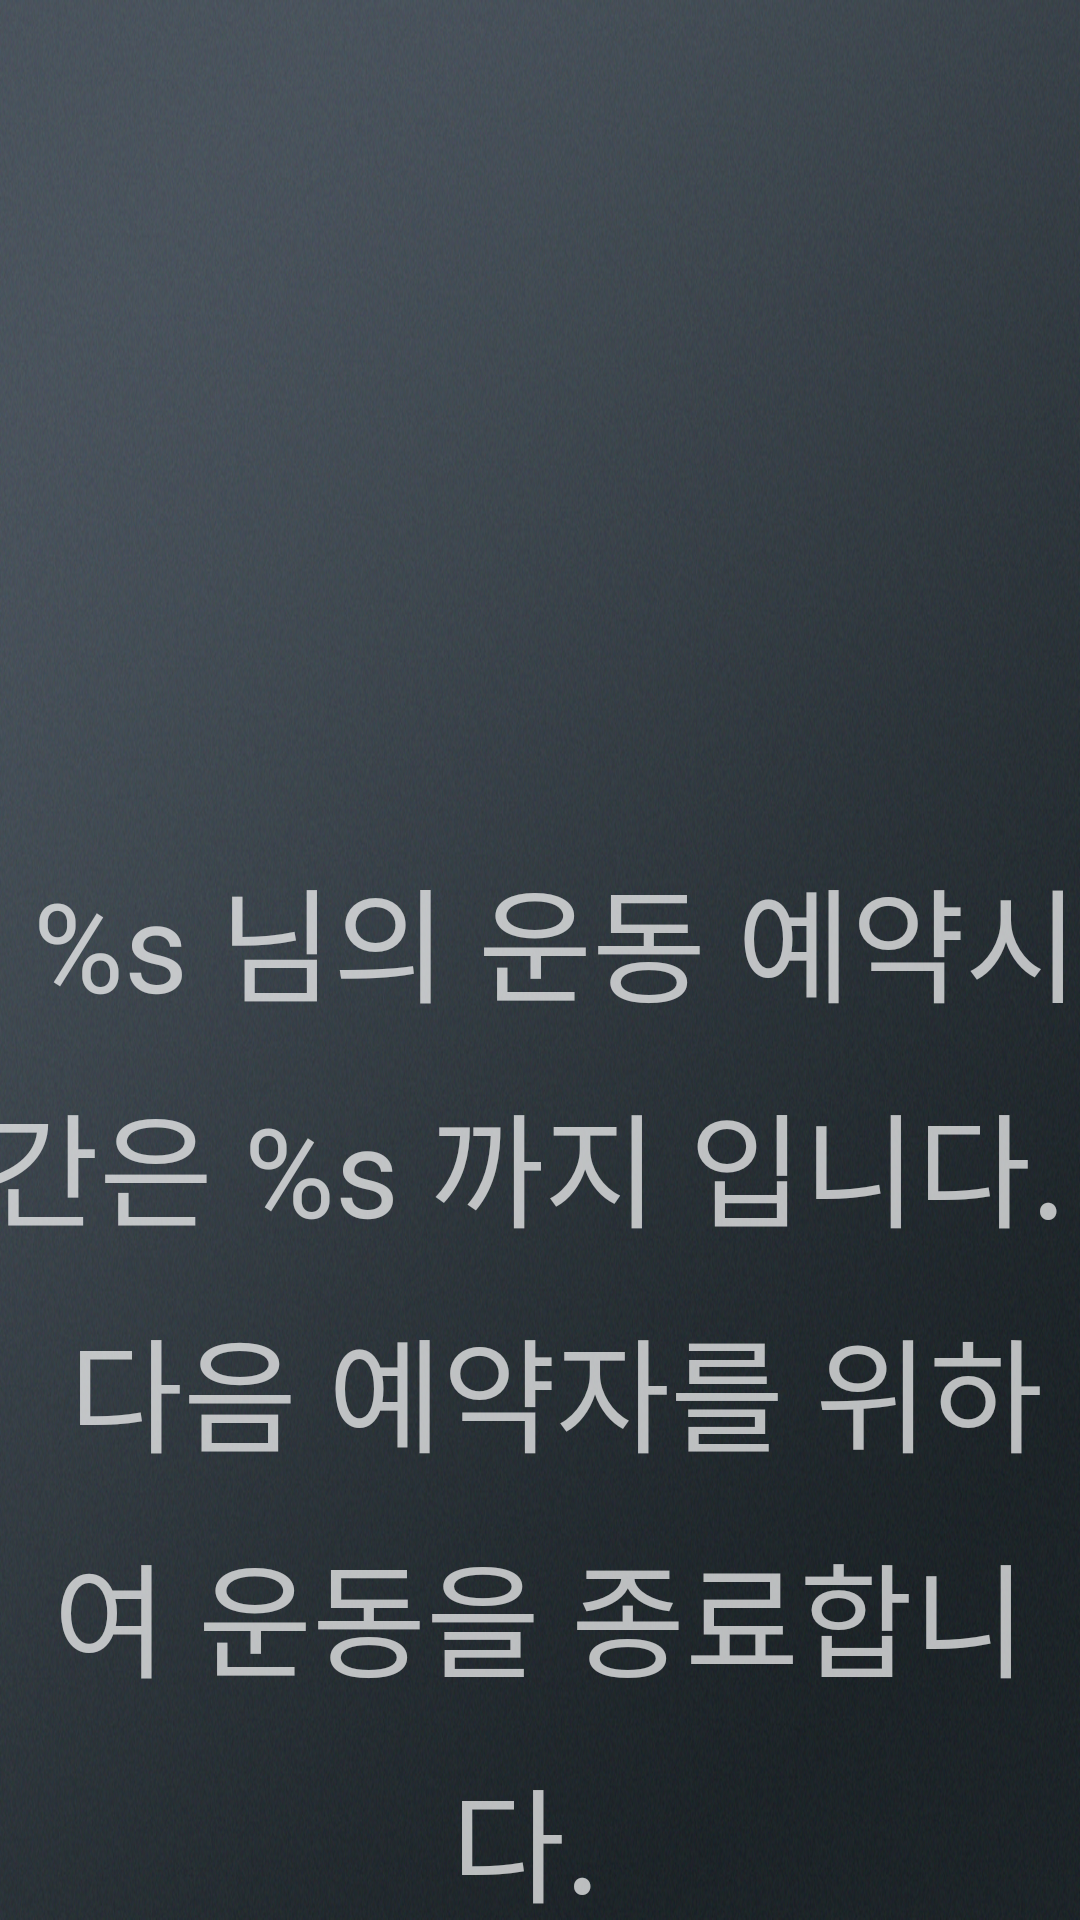

This screen was rendered from an Android layout file. Write that file and the resources it references.
<!-- AndroidManifest.xml: application theme Theme.AppCompat.NoActionBar -->
<!-- res/layout/activity_lateend.xml -->
<?xml version="1.0" encoding="utf-8"?>

<RelativeLayout xmlns:android="http://schemas.android.com/apk/res/android"
    android:layout_width="match_parent"
    android:layout_height="match_parent"
    android:background="@drawable/bg_all"
    android:orientation="horizontal">

    <TextView
        android:id="@+id/mainTitle1"
        android:layout_width="fill_parent"
        android:layout_height="wrap_content"
        android:layout_marginTop="151dp"
        android:lineSpacingExtra="15dp"
        android:gravity="center"
        android:textSize="20pt"
        android:text="@string/late_end_size" />

</RelativeLayout>
<!-- resources referenced by this layout -->
<resources>
  <!-- drawable bg_all: jpg bitmap (drawable, 753401 bytes) -->
  <string name="late_end_size" translatable="false">
          \n
          \n
          %s 님의 운동 예약시간은 %s 까지 입니다. \n
          다음 예약자를 위하여 운동을 종료합니다. \n
          \n
          감사합니다.
      </string>
</resources>
